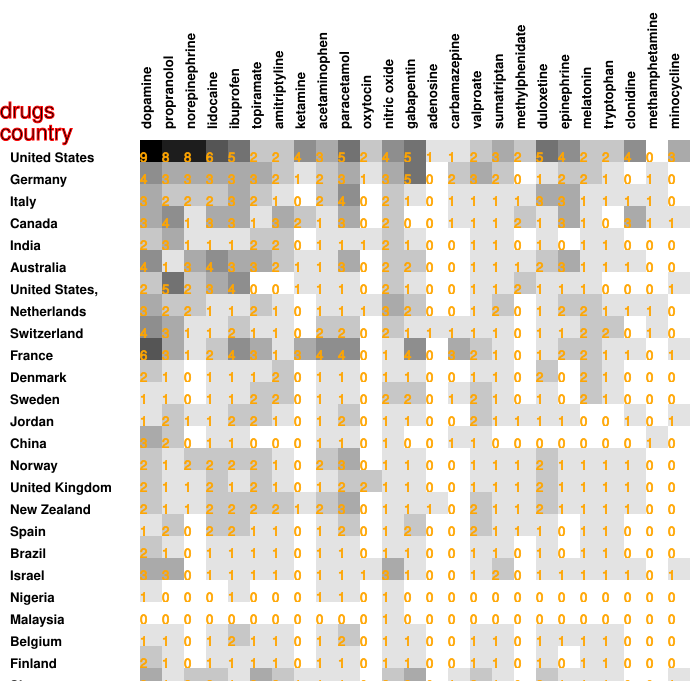

The file beside this chart, header and first rows:
9, 8, 8, 6, 5, 2, 2, 4, 3, 5, 2, 4, 5, 1, 1, 2, 3, 2, 5, 4, 2, 2, 4, 0
4, 3, 3, 3, 3, 3, 2, 1, 2, 3, 1, 3, 5, 0, 2, 3, 2, 0, 1, 2, 2, 1, 0, 1
3, 2, 2, 2, 3, 2, 1, 0, 2, 4, 0, 2, 1, 0, 1, 1, 1, 1, 3, 3, 1, 1, 1, 1
3, 4, 1, 3, 3, 1, 3, 2, 1, 3, 0, 2, 0, 0, 1, 1, 1, 2, 1, 3, 1, 0, 3, 1
2, 3, 1, 1, 1, 2, 2, 0, 1, 1, 1, 2, 1, 0, 0, 1, 1, 0, 1, 0, 1, 1, 0, 0
4, 1, 3, 4, 3, 3, 2, 1, 1, 3, 0, 2, 2, 0, 0, 1, 1, 1, 2, 3, 1, 1, 1, 0
2, 5, 2, 3, 4, 0, 0, 1, 1, 1, 0, 2, 1, 0, 0, 1, 1, 2, 1, 1, 1, 0, 0, 0
3, 2, 2, 1, 1, 2, 1, 0, 1, 1, 1, 3, 2, 0, 0, 1, 2, 0, 1, 2, 2, 1, 1, 1
4, 3, 1, 1, 2, 1, 1, 0, 2, 2, 0, 2, 1, 1, 1, 1, 1, 0, 1, 1, 2, 2, 0, 1
6, 3, 1, 2, 4, 3, 1, 3, 4, 4, 0, 1, 4, 0, 3, 2, 1, 0, 1, 2, 2, 1, 1, 0
2, 1, 0, 1, 1, 1, 2, 0, 1, 1, 0, 1, 1, 0, 0, 1, 1, 0, 2, 0, 2, 1, 0, 0
1, 1, 0, 1, 1, 2, 2, 0, 1, 1, 0, 2, 2, 0, 1, 2, 1, 0, 1, 0, 2, 1, 0, 0
1, 2, 1, 1, 2, 2, 1, 0, 1, 2, 0, 1, 1, 0, 0, 2, 1, 1, 1, 1, 0, 0, 1, 0
3, 2, 0, 1, 1, 0, 0, 0, 1, 1, 0, 1, 0, 0, 1, 1, 0, 0, 0, 0, 0, 0, 0, 1
2, 1, 2, 2, 2, 2, 1, 0, 2, 3, 0, 1, 1, 0, 0, 1, 1, 1, 2, 1, 1, 1, 1, 0
2, 1, 1, 2, 1, 2, 1, 0, 1, 2, 2, 1, 1, 0, 0, 1, 1, 1, 2, 1, 1, 1, 1, 0
2, 1, 1, 2, 2, 2, 2, 1, 2, 3, 0, 1, 1, 1, 0, 2, 1, 1, 2, 1, 1, 1, 1, 0
1, 2, 0, 2, 2, 1, 1, 0, 1, 2, 0, 1, 2, 0, 0, 2, 1, 1, 1, 0, 1, 1, 0, 0
2, 1, 0, 1, 1, 1, 1, 0, 1, 1, 0, 1, 1, 0, 0, 1, 1, 0, 1, 0, 1, 1, 0, 0
3, 3, 0, 1, 1, 1, 1, 0, 1, 1, 1, 3, 1, 0, 0, 1, 2, 0, 1, 1, 1, 1, 1, 0
1, 0, 0, 0, 1, 0, 0, 0, 1, 1, 0, 1, 0, 0, 0, 0, 0, 0, 0, 0, 0, 0, 0, 0
0, 0, 0, 0, 0, 0, 0, 0, 0, 0, 0, 1, 0, 0, 0, 0, 0, 0, 0, 0, 0, 0, 0, 0
1, 1, 0, 1, 2, 1, 1, 0, 1, 2, 0, 1, 1, 0, 0, 1, 1, 0, 1, 1, 1, 1, 0, 0
2, 1, 0, 1, 1, 1, 1, 0, 1, 1, 0, 1, 1, 0, 0, 1, 1, 0, 1, 0, 1, 1, 0, 0
3, 1, 2, 2, 1, 3, 2, 1, 1, 1, 0, 2, 3, 0, 1, 2, 1, 0, 2, 1, 1, 1, 0, 0
